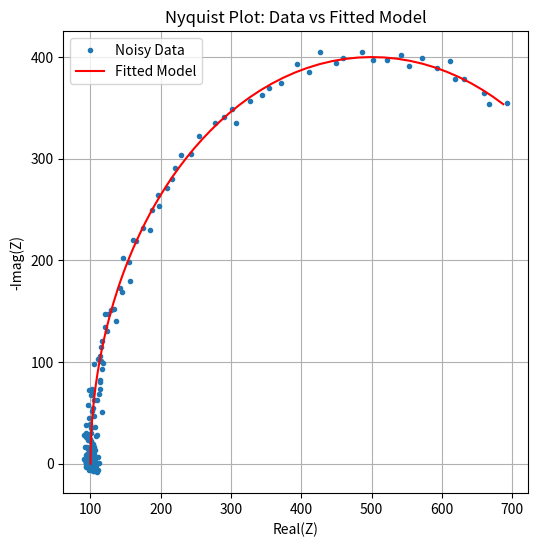

Reproduce this figure in Python.
import numpy as np
import matplotlib.pyplot as plt
from scipy.optimize import curve_fit


frequencies = np.logspace(2, 6, 200)
omega = 2 * np.pi * frequencies

Rs_true = 100
Rm_true = 800
Cm_true = 1.2e-6


def impedance_model(f, Rs, Rm, Cm):
    omega = 2 * np.pi * f
    Z_parallel = 1 / (1/Rm + 1j * omega * Cm)
    Z_total = Rs + Z_parallel
    return Z_total


Z_true = impedance_model(frequencies, Rs_true, Rm_true, Cm_true)

noise_level = 5
Z_noisy = Z_true + noise_level * (np.random.randn(len(Z_true)) +
                                   1j*np.random.randn(len(Z_true)))


def fitting_function(f, Rs, Rm, Cm):
    Z = impedance_model(f, Rs, Rm, Cm)
    return np.concatenate([Z.real, Z.imag])


Z_data = np.concatenate([Z_noisy.real, Z_noisy.imag])

initial_guess = [120, 1000, 1e-6]

params, covariance = curve_fit(fitting_function,
                                frequencies,
                                Z_data,
                                p0=initial_guess)

Rs_est, Rm_est, Cm_est = params

print("True Parameters:")
print("Rs =", Rs_true)
print("Rm =", Rm_true)
print("Cm =", Cm_true)

print("\nEstimated Parameters:")
print("Rs =", Rs_est)
print("Rm =", Rm_est)
print("Cm =", Cm_est)

Z_fitted = impedance_model(frequencies, Rs_est, Rm_est, Cm_est)

plt.figure(figsize=(6,6))
plt.plot(Z_noisy.real, -Z_noisy.imag, '.', label="Noisy Data")
plt.plot(Z_fitted.real, -Z_fitted.imag, 'r', label="Fitted Model")
plt.xlabel("Real(Z)")
plt.ylabel("-Imag(Z)")
plt.title("Nyquist Plot: Data vs Fitted Model")
plt.legend()
plt.grid(True)
plt.show()
